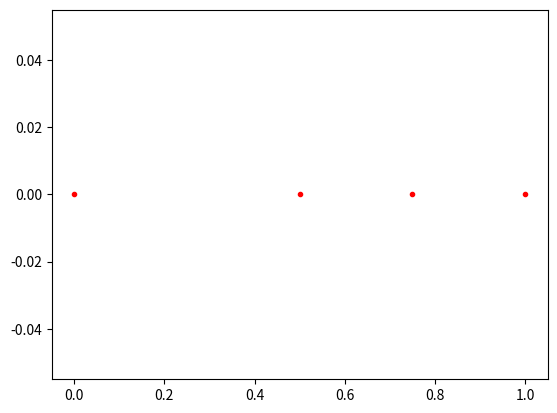

This chart was generated by the following Python code:
import numpy as np
import matplotlib.pyplot as plt

#parametry sterujące
c=0
f=0

#geometria
x_a=0
x_b=1
wezly = np.array([[1,0], [2,1], [3,0.5], [4,0.75]])
elementy = np.array([[1, 1, 3], [2, 4, 2], [3, 3, 4]])

twb_L = 'D'
twb_P = 'D'
wwb_L = 0
wwb_P = 1

def generujTabliceGeometrii(x_0, x_p, n):
    temp = (x_p - x_0) / (n - 1)
    matrix = np.array([x_0])

    for i in range(1, n, 1):
        matrix = np.block([matrix, i * temp + x_0])
    return matrix

def rysujGeometrie(wezly,elementy):
    il_wezlow=len(wezly)
    y=np.zeros((il_wezlow,1))
    plt.plot(wezly[:,1],y,'r.')
    plt.show()

#print(generujTabliceGeometrii(1,2,5))
rysujGeometrie(wezly,elementy)